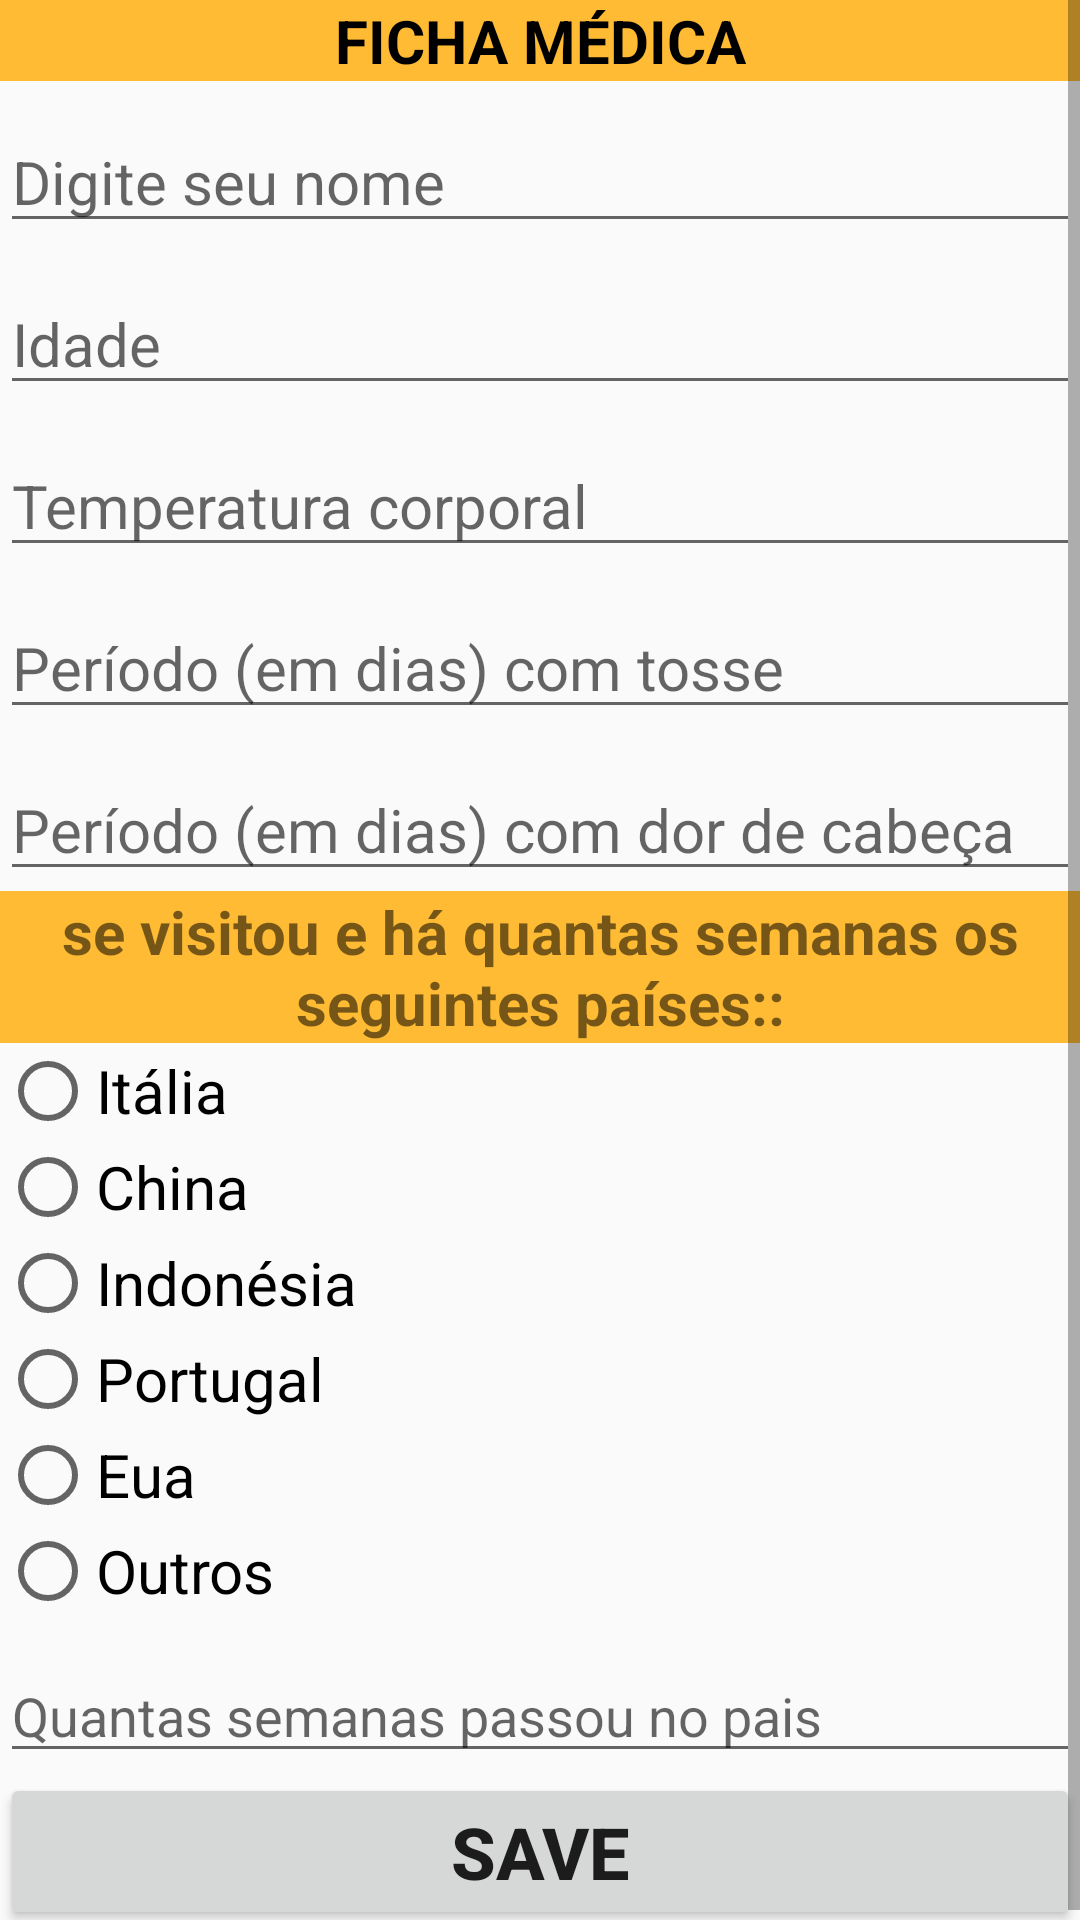

Write the Android layout XML for this screen, with the resource values it uses.
<!-- AndroidManifest.xml: application theme Theme.Hands -->
<!-- res/layout/activity_main2.xml -->
<?xml version="1.0" encoding="utf-8"?>
<ScrollView xmlns:android="http://schemas.android.com/apk/res/android"
    xmlns:tools="http://schemas.android.com/tools"
    android:layout_width="match_parent"
    android:layout_height="match_parent"
    android:layout_margin="10dp"
    android:orientation="vertical"
    tools:context=".MainActivity2">

<LinearLayout
    android:layout_width="match_parent"
    android:layout_height="wrap_content"
    android:orientation="vertical">
    <TextView
        android:id="@+id/textView"
        android:layout_width="match_parent"
        android:layout_height="wrap_content"
        android:background="@android:color/holo_orange_light"
        android:text="@string/ficha_m_dica"
        android:textColor="@color/black"
        android:textAlignment="center"
        android:textSize="20sp"
        android:textStyle="bold" />


    <EditText
        android:id="@+id/idnome"
        android:layout_width="match_parent"
        android:layout_height="wrap_content"
        android:layout_marginTop="10dp"
        android:ems="10"
        android:hint="@string/digite_seu_nome"
        android:inputType="text"
        android:maxLength="35"
        android:textSize="20sp" />


    <EditText
        android:id="@+id/idnasc"
        android:layout_width="match_parent"
        android:layout_height="wrap_content"
        android:layout_marginTop="10dp"
        android:ems="10"
        android:hint="Idade"
        android:inputType="number"
        android:maxLength="2"
        android:textSize="20sp" />

    <EditText
        android:id="@+id/idtemp"
        android:layout_width="match_parent"
        android:layout_height="wrap_content"
        android:layout_marginTop="10dp"
        android:ems="10"
        android:hint="Temperatura corporal"
        android:inputType="number"
        android:maxLength="2"
        android:textSize="20sp" />

    <EditText
        android:id="@+id/idtosse"
        android:layout_width="match_parent"
        android:layout_height="wrap_content"
        android:layout_marginTop="10dp"
        android:ems="10"
        android:hint="Período (em dias) com tosse"
        android:inputType="number"
        android:maxLength="2"
        android:textSize="20sp" />

    <EditText
        android:id="@+id/iddor"
        android:layout_width="match_parent"
        android:layout_height="wrap_content"
        android:layout_marginTop="10dp"
        android:ems="10"
        android:hint="Período (em dias) com dor de cabeça"
        android:inputType="number"
        android:maxLength="2"
        android:textSize="20sp" />

    <TextView
        android:id="@+id/textVie"
        android:layout_width="match_parent"
        android:layout_height="wrap_content"
        android:background="@android:color/holo_orange_light"
        android:text="se visitou e há quantas semanas os seguintes países::"
        android:textAlignment="center"
        android:textSize="20sp"
        android:textStyle="bold"
        />

    <RadioGroup
        android:id="@+id/radioGroup"
        android:layout_width="match_parent"
        android:layout_height="wrap_content">

        <RadioButton
            android:id="@+id/iditalia"
            android:layout_width="match_parent"
            android:layout_height="wrap_content"
            android:text="Itália"
            android:textSize="20sp" />

        <RadioButton
            android:id="@+id/idchina"
            android:layout_width="match_parent"
            android:layout_height="wrap_content"
            android:text="China"
            android:textSize="20sp" />

        <RadioButton
            android:id="@+id/idindonesia"
            android:layout_width="match_parent"
            android:layout_height="wrap_content"
            android:text="Indonésia"
            android:textSize="20sp" />

        <RadioButton
            android:id="@+id/idportugal"
            android:layout_width="match_parent"
            android:layout_height="wrap_content"
            android:text="Portugal"
            android:textSize="20sp" />

        <RadioButton
            android:id="@+id/ideua"
            android:layout_width="match_parent"
            android:layout_height="wrap_content"
            android:text="Eua"
            android:textSize="20sp" />

        <RadioButton
            android:id="@+id/idoutros"
            android:layout_width="match_parent"
            android:layout_height="wrap_content"
            android:text="Outros"
            android:textSize="20sp" />
    </RadioGroup>

    <EditText
        android:id="@+id/idsem"
        android:layout_width="match_parent"
        android:layout_height="wrap_content"
        android:layout_marginTop="10dp"
        android:ems="10"
        android:hint="Quantas semanas passou no pais"
        android:inputType="number"
        android:maxLength="2"
        android:textSize="18sp" />

    <Button
        android:id="@+id/button"
        android:layout_width="match_parent"
        android:layout_height="wrap_content"
        android:onClick="btnAdd"
        android:text="SAVE"
        android:textSize="24sp"
        android:textStyle="bold" />
    </LinearLayout>



</ScrollView>
<!-- resources referenced by this layout -->
<resources>
  <string name="digite_seu_nome">Digite seu nome</string>
  <string name="ficha_m_dica">FICHA MÉDICA</string>
  <style name="Theme.Hands" parent="Theme.MaterialComponents.DayNight.NoActionBar.Bridge">
          
          <item name="colorPrimary">@color/purple_500</item>
          <item name="colorPrimaryVariant">@color/purple_700</item>
          <item name="colorOnPrimary">@color/white</item>
          
          <item name="colorSecondary">@color/teal_200</item>
          <item name="colorSecondaryVariant">@color/teal_700</item>
          <item name="colorOnSecondary">@color/black</item>
          
          <item name="android:statusBarColor" tools:targetApi="l">?attr/colorPrimaryVariant</item>
          
      </style>
  <!-- not gathered from this repository: default colours our renderer supplied (Android Studio template values) -->
  <color name="purple_500">#FF6200EE</color>
  <color name="purple_700">#FF3700B3</color>
  <color name="teal_200">#FF03DAC5</color>
  <color name="teal_700">#FF018786</color>
  <color name="black">#FF000000</color>
  <color name="white">#FFFFFFFF</color>
</resources>
